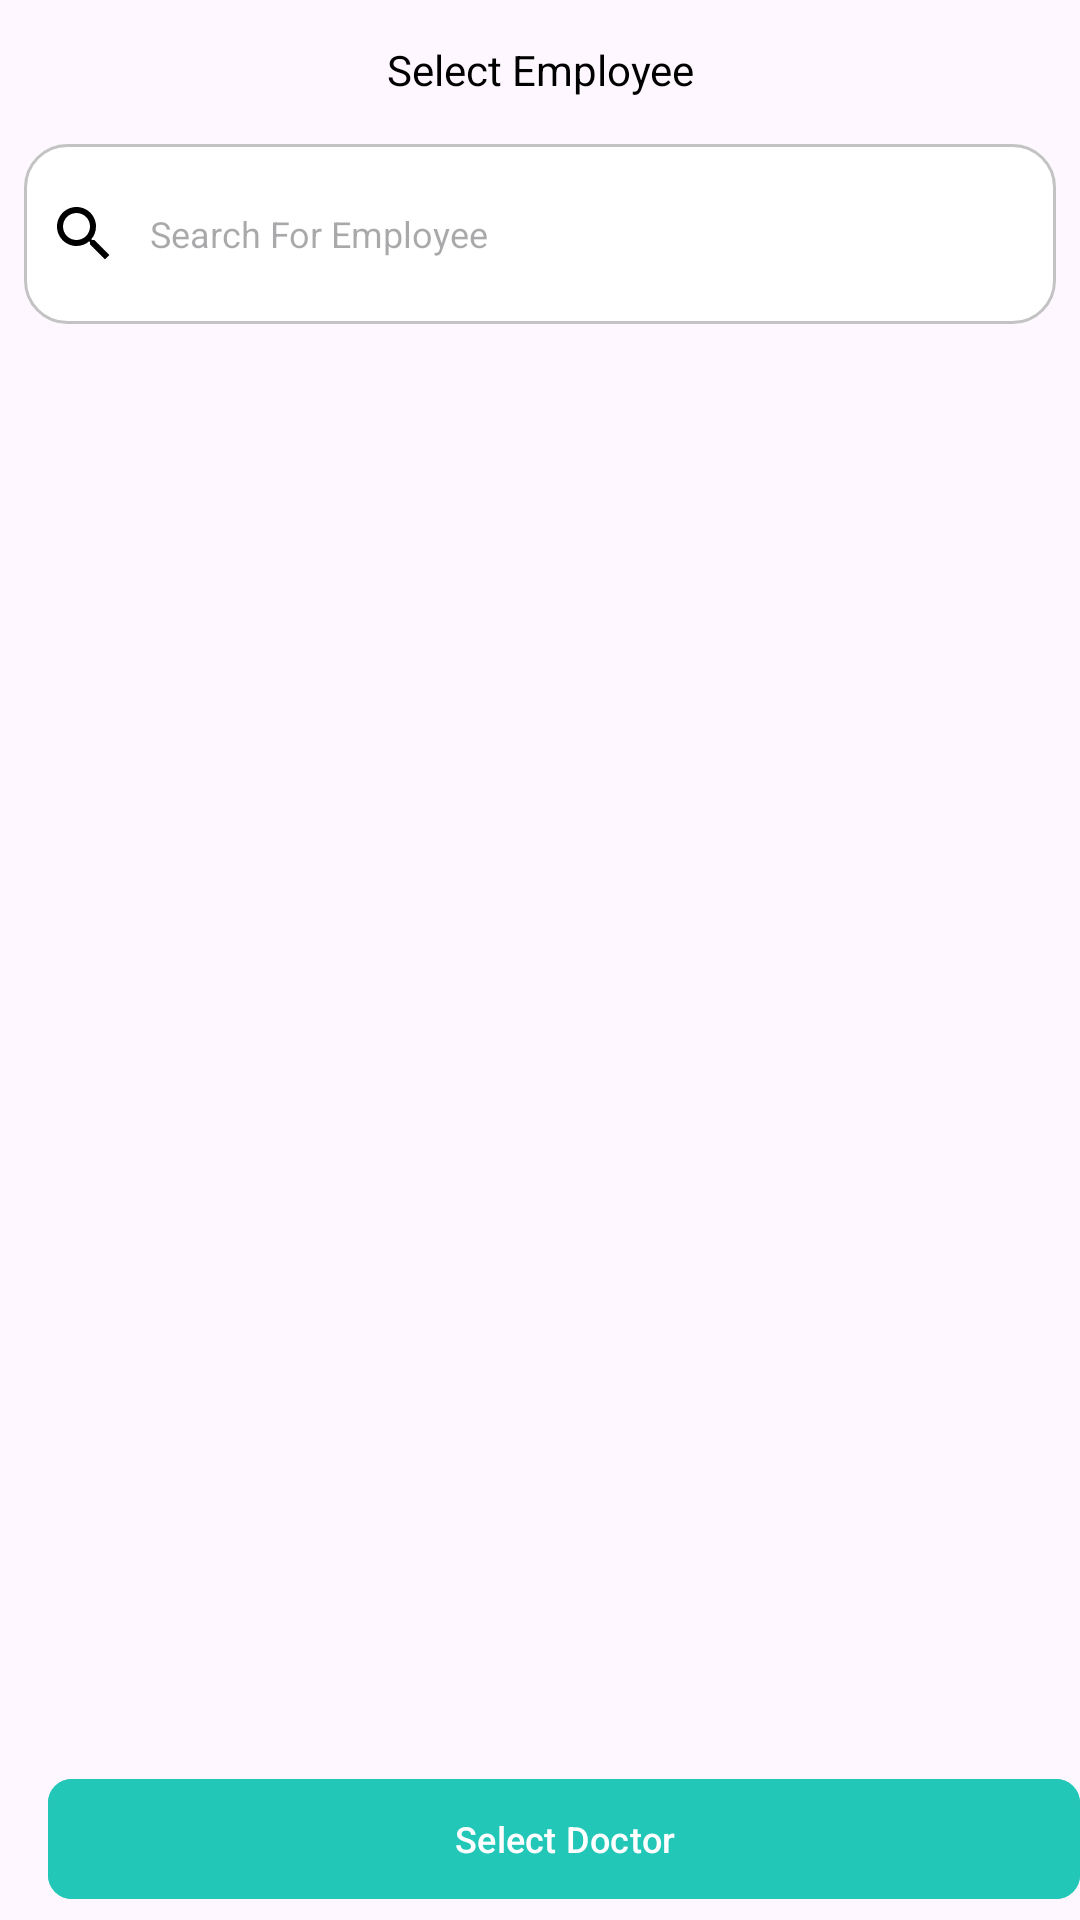

The Android layout XML behind this screen, and the referenced resources:
<!-- AndroidManifest.xml: application theme Theme.HospitalApplication -->
<!-- res/layout/fragment_select_employee.xml -->
<?xml version="1.0" encoding="utf-8"?>
<androidx.constraintlayout.widget.ConstraintLayout xmlns:android="http://schemas.android.com/apk/res/android"
    android:layout_width="match_parent"
    android:layout_height="match_parent"
    xmlns:app="http://schemas.android.com/apk/res-auto"
    xmlns:tools="http://schemas.android.com/tools">

    <TextView
        android:id="@+id/textView4"
        android:layout_width="match_parent"
        android:layout_height="wrap_content"
        android:gravity="center"
        android:text="@string/select_employee"
        android:textColor="@color/black"
        android:textSize="14sp"
        app:layout_constraintBottom_toBottomOf="@+id/btn_back"
        app:layout_constraintTop_toTopOf="@id/btn_back" />
    
    <ImageView
        android:id="@+id/btn_back"
        android:layout_width="30dp"
        android:layout_height="30dp"
        android:src="@drawable/baseline_arrow_back_24"
        android:padding="3dp"
        app:layout_constraintTop_toTopOf="parent"
        app:layout_constraintStart_toStartOf="parent"
        android:layout_margin="8dp"
        />

    <EditText
        android:id="@+id/edit_search"
        android:layout_width="match_parent"
        android:layout_height="wrap_content"
        android:layout_marginHorizontal="8dp"
        android:layout_marginTop="10dp"
        android:background="@drawable/search_edit_text"
        android:drawableStart="@drawable/search"
        android:drawablePadding="10dp"
        android:textColor="@color/black"
        android:hint="Search For Employee"
        android:padding="8dp"
        android:textSize="12sp"
        app:layout_constraintTop_toBottomOf="@id/btn_back"
        tools:layout_editor_absoluteX="10dp" />

    <TextView
        android:id="@+id/btn_search"
        android:layout_width="40dp"
        android:layout_height="0dp"
        app:layout_constraintBottom_toBottomOf="@+id/edit_search"
        app:layout_constraintStart_toStartOf="@+id/edit_search"
        app:layout_constraintTop_toTopOf="@+id/edit_search" />

    <androidx.recyclerview.widget.RecyclerView
        android:id="@+id/recycler_types_taps"
        android:layout_width="match_parent"
        android:layout_height="wrap_content"
        android:layout_marginTop="8dp"
        android:orientation="horizontal"
        app:reverseLayout="false"
        tools:listitem="@layout/item_horizontal"
        app:layout_constraintHeight_default="wrap"
        app:layoutManager="androidx.recyclerview.widget.LinearLayoutManager"
        android:layout_marginHorizontal="8dp"
        app:layout_constraintStart_toStartOf="parent"
        app:layout_constraintTop_toBottomOf="@id/edit_search" />

    <androidx.recyclerview.widget.RecyclerView
        android:id="@+id/recycler_employee"
        android:layout_width="match_parent"
        android:layout_height="0dp"
        android:layout_marginHorizontal="8dp"
        android:layout_marginTop="5dp"
        android:layout_marginBottom="5dp"
        app:layoutManager="androidx.recyclerview.widget.LinearLayoutManager"
        app:layout_constraintBottom_toTopOf="@+id/btn_select_employee"
        app:layout_constraintTop_toBottomOf="@+id/recycler_types_taps"
        app:reverseLayout="false"
        tools:listitem="@layout/item_doctor" />

    <com.google.android.material.button.MaterialButton
        android:id="@+id/btn_select_employee"
        android:layout_width="match_parent"
        android:layout_height="wrap_content"
        android:layout_marginHorizontal="12dp"
        android:layout_marginStart="16dp"
        android:layout_marginBottom="3dp"
        android:paddingVertical="8dp"
        android:text="@string/select_doctor"
        android:textAllCaps="false"
        android:textColor="@color/white"
        android:textSize="12sp"
        app:cornerRadius="8dp"
        android:backgroundTint="@color/defaultGreen"
        app:layout_constraintStart_toStartOf="parent"
        app:layout_constraintBottom_toBottomOf="parent" />

</androidx.constraintlayout.widget.ConstraintLayout>
<!-- res/layout/item_horizontal.xml (included above) -->
<?xml version="1.0" encoding="utf-8"?>
<androidx.constraintlayout.widget.ConstraintLayout xmlns:android="http://schemas.android.com/apk/res/android"
    android:layout_width="wrap_content"
    android:layout_height="wrap_content"
    android:layout_marginHorizontal="3dp"
    android:background="@color/white"
    xmlns:tools="http://schemas.android.com/tools"
    xmlns:app="http://schemas.android.com/apk/res-auto">
        <TextView
            android:id="@+id/item_button"
            android:layout_width="wrap_content"
            android:layout_height="wrap_content"
            android:background="@drawable/horizontal_item"
            app:layout_constraintStart_toStartOf="parent"
            tools:text="All"
            android:textColor="@color/black"
            android:textSize="15dp"
            app:layout_constraintTop_toTopOf="parent"/>
</androidx.constraintlayout.widget.ConstraintLayout>
<!-- res/layout/item_doctor.xml (included above) -->
<?xml version="1.0" encoding="utf-8"?>
<androidx.constraintlayout.widget.ConstraintLayout xmlns:android="http://schemas.android.com/apk/res/android"
    android:layout_width="match_parent"
    android:layout_height="wrap_content"
    android:layout_marginHorizontal="10dp"
    android:layout_marginBottom="10dp"
    xmlns:app="http://schemas.android.com/apk/res-auto"
    xmlns:tools="http://schemas.android.com/tools">

    <TextView
        android:id="@+id/container"
        android:layout_width="match_parent"
        android:layout_height="wrap_content"
        android:background="@drawable/call_item"
        android:layout_marginHorizontal="15dp"
        app:layout_constraintTop_toTopOf="parent"
        />
    <androidx.cardview.widget.CardView
        android:id="@+id/doctor_img"
        android:layout_width="80dp"
        app:cardElevation="13dp"
        app:cardCornerRadius="20dp"
        android:layout_height="80dp"
        app:layout_constraintBottom_toBottomOf="@id/container"
        app:layout_constraintStart_toStartOf="@id/container"
        app:layout_constraintTop_toTopOf="@id/container"
        android:layout_marginStart="10dp"
        >
        <ImageView
            android:id="@+id/user_image"
            android:scaleType="fitXY"
            android:layout_width="match_parent"
            android:layout_height="match_parent"
            android:src="@drawable/doc_pic_default"/>
        <ImageView
            android:layout_width="wrap_content"
            android:layout_height="wrap_content"
            android:src="@drawable/green_circle"
            android:layout_marginTop="50dp"
            android:layout_marginStart="50dp"
            />
    </androidx.cardview.widget.CardView>
    <TextView
        android:id="@+id/doc_name"
        android:layout_width="wrap_content"
        android:layout_height="wrap_content"
        android:maxLines="1"
        tools:text="Name"
        android:textStyle="bold"
        app:layout_constraintStart_toEndOf="@id/doctor_img"
        app:layout_constraintTop_toTopOf="@id/doctor_img"
        app:layout_constraintBottom_toBottomOf="@id/doctor_img"
        android:layout_marginBottom="20dp"
        android:layout_marginStart="10dp"
        android:textSize="13sp"
        />
    <TextView
        android:id="@+id/specialistText"
        android:layout_width="wrap_content"
        android:layout_height="wrap_content"
        android:maxLines="1"
        android:text="specialist-"
        android:textSize="10sp"
        app:layout_constraintTop_toBottomOf="@id/doc_name"
        app:layout_constraintStart_toEndOf="@id/doctor_img"
        android:layout_marginStart="10dp"/>
    <TextView
        android:id="@+id/type"
        android:layout_width="wrap_content"
        android:layout_height="wrap_content"
        android:maxLines="1"
        android:text="Doctor"
        android:textSize="10sp"
        app:layout_constraintTop_toBottomOf="@id/doc_name"
        app:layout_constraintStart_toEndOf="@id/specialistText" />
    <ImageButton
        android:id="@+id/selection"
        android:layout_width="wrap_content"
        android:layout_height="wrap_content"
        app:layout_constraintEnd_toEndOf="@id/container"
        app:layout_constraintTop_toTopOf="@id/container"
        app:layout_constraintBottom_toBottomOf="@id/container"
        android:background="@drawable/gray_radio_button"
        android:layout_marginEnd="10dp"/>

</androidx.constraintlayout.widget.ConstraintLayout>
<!-- resources referenced by this layout -->
<resources>
  <color name="black">#FF000000</color>
  <color name="defaultGreen">#22C7B8</color>
  <color name="white">#FFFFFFFF</color>
  <!-- drawable gray_radio_button: png bitmap (drawable, 446 bytes) -->
  <!-- drawable search (drawable) -->
  <vector  xmlns:android="http://schemas.android.com/apk/res/android" android:height="24dp" android:tint="#000000"
      android:viewportHeight="24" android:viewportWidth="24"
      android:width="24dp">
      <path android:fillColor="@android:color/white" android:pathData="M15.5,14h-0.79l-0.28,-0.27C15.41,12.59 16,11.11 16,9.5 16,5.91 13.09,3 9.5,3S3,5.91 3,9.5 5.91,16 9.5,16c1.61,0 3.09,-0.59 4.23,-1.57l0.27,0.28v0.79l5,4.99L20.49,19l-4.99,-5zM9.5,14C7.01,14 5,11.99 5,9.5S7.01,5 9.5,5 14,7.01 14,9.5 11.99,14 9.5,14z"/>
  </vector>
  <!-- drawable search_edit_text (drawable) -->
  <?xml version="1.0" encoding="utf-8"?>
  <shape xmlns:android="http://schemas.android.com/apk/res/android" android:shape="rectangle" >
      <corners
          android:radius="14dp"
          />
      <solid
          android:color="#FFFFFF"
          />
      <padding
          android:left="0dp"
          android:top="0dp"
          android:right="0dp"
          android:bottom="0dp"
          />
      <size
          android:width="400dp"
          android:height="60dp"
          />
      <stroke
          android:width="1dp"
          android:color="#C3C3C3"
          />
  </shape>
  <string name="select_doctor">Select Doctor</string>
  <string name="select_employee">Select Employee</string>
  <style name="Theme.HospitalApplication" parent="Base.Theme.HospitalApplication" />
  <style name="Base.Theme.HospitalApplication" parent="Theme.Material3.DayNight.NoActionBar">
          
          
          <item name="colorPrimaryDark">#000</item>
      </style>
</resources>
